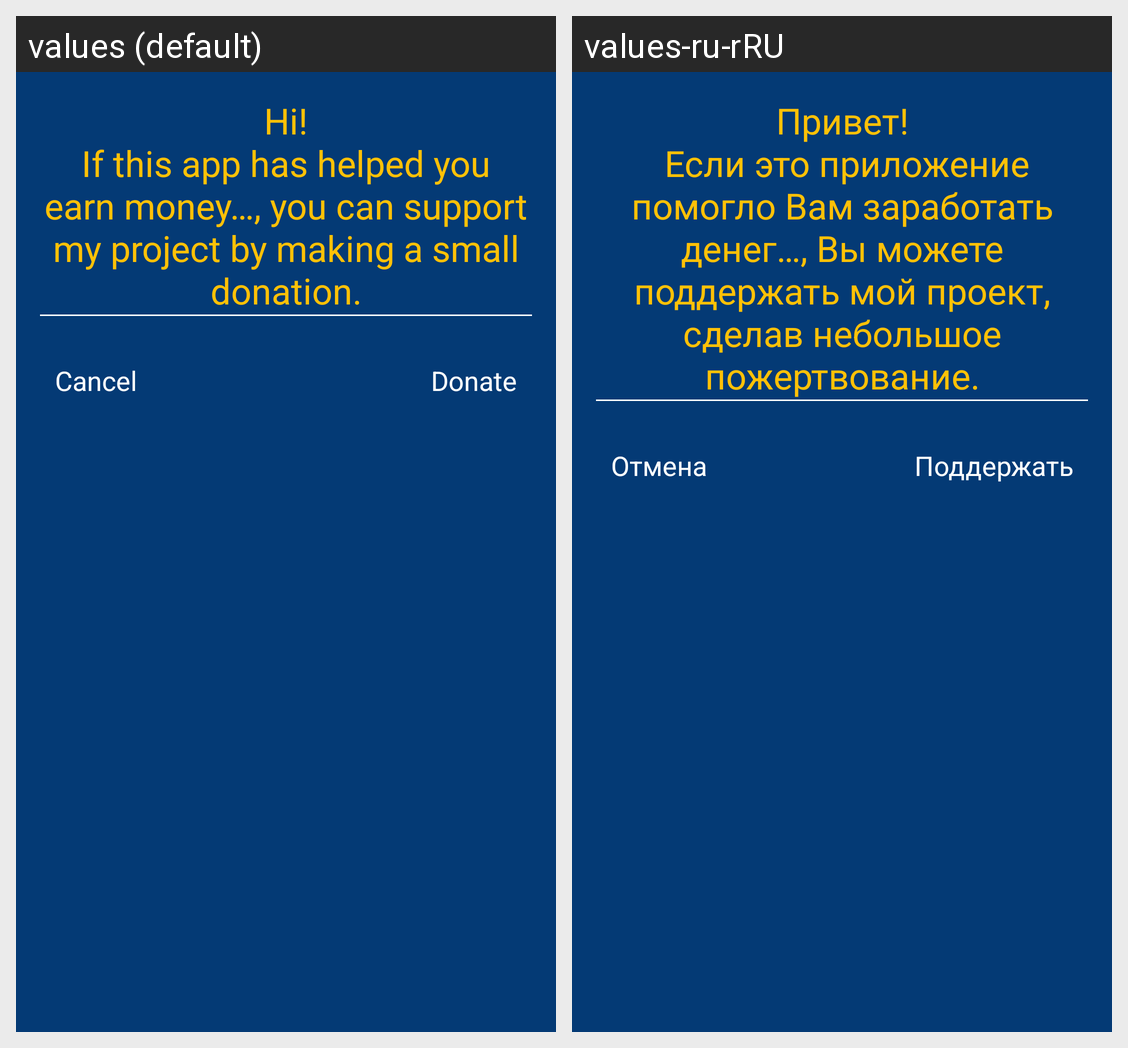

The Android screen above is rendered under two locales of the same app. Produce the string resources it draws, with the default and per-locale values.
Android screen res/layout/donate_fragment.xml rendered under 2 locales, left to right: values (default), values-ru-rRU. Device: Nexus 5 (rendered at 1080×1920; each locale shown at half size, 540×960, under a caption strip naming it); theme AppTheme.
Strings drawn on this screen, with the default value and each locale's value (text and hints the layout hard-codes, and strings that could not be matched under every locale, appear in the picture but are not listed):

text_donate
  values: Hi!
      If this app has helped you earn money…, you can support my project by making a small donation.
  values-ru-rRU: Привет!
       Если это приложение помогло Вам заработать денег…, Вы можете поддержать мой проект, сделав небольшое пожертвование.

text_cancel
  values: Cancel
  values-ru-rRU: Отмена

text_to_support
  values: Donate
  values-ru-rRU: Поддержать
